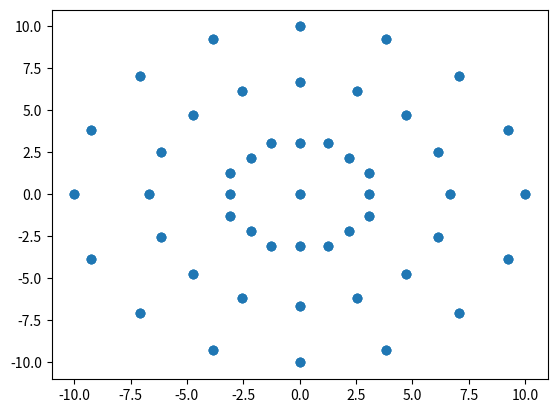

Reproduce this figure in Python. (Note: this script raises an exception after producing the figure.)
import numpy as np
import matplotlib.pyplot as plt
from mpl_toolkits.mplot3d import Axes3D
import scipy.spatial as spt
import numpy.linalg as la

#Siatka o zadanym promieniu - radius. Tworzy punkt środkowy i okregi w ilości - circles.
#First circle oznacza ilość punktów na pierwszym okregu.
#Add nodes oznacza ile punktów więcej będzie na każdym kolejnym okręgu.
#Zwraca macierz n x 3, gdzie n to liczba węzłów. W kolumnach są współrzędne punktów.
def circleMeshFull(radius, firstCircle, addNodes, circles):

    def plane(x, radius, firstCircle, addNodes, circles):
        vertices = []
        vertices.append([x, 0, 0])

        circleRadius_temp = np.linspace(0, radius, circles + 1)
        circleRadius = np.delete(circleRadius_temp, 0)

        nodesOnCircle = firstCircle

        for ind, r in enumerate(circleRadius):
            angle_temp = np.linspace(0, 2*np.pi, nodesOnCircle + 1)
            angle = np.delete(angle_temp, -1, 0)
            for fi in angle:
                y = r*np.cos(fi)
                z = r*np.sin(fi)

                vertices.append([x, y, z])

            nodesOnCircle += addNodes

        return vertices

    planeX = np.linspace(0, 2, 3)

    vertices = []

    for px in planeX:
        planeVertices = plane(px, radius, firstCircle, addNodes, circles)
        for vertex in planeVertices:
            vertices.append(vertex)

    numberOfPointsOnLastCircle = firstCircle + addNodes * (circles - 1)

    return np.array(vertices), numberOfPointsOnLastCircle #węzły siatki i liczba punktow na najwiekszym okregu

#Siatka o zadanym promieniu - radius. Tworzy punkt środkowy i okregi w ilości - circles.
#First circle oznacza ilość punktów na pierwszym okregu.
#Na każdym okręgu jest tyle samo punktów
#Zwraca macierz n x 3, gdzie n to liczba węzłów. W kolumnach są współrzędne punktów.
def circleMeshSparse(radius, firstCircle, circles):
    # first circle - 17, circles - 10
    def plane(x, radius, firstCircle, circles):
        vertices = []
        vertices.append([x, 0, 0])

        circleRadius_temp = np.linspace(0, radius, circles + 1)
        circleRadius = np.delete(circleRadius_temp, 0)

        nodesOnCircle = firstCircle

        for ind, r in enumerate(circleRadius):
            angle_temp = np.linspace(0, 2*np.pi, nodesOnCircle + 1)
            angle = np.delete(angle_temp, -1, 0)
            for fi in angle:
                y = r*np.cos(fi)
                z = r*np.sin(fi)

                vertices.append([x, y, z])

        return vertices

    planeX = np.linspace(0, 2, 3)

    vertices = []

    for px in planeX:
        planeVertices = plane(px, radius, firstCircle, circles)
        for vertex in planeVertices:
            vertices.append(vertex)

    numberOfPointsOnLastCircle = firstCircle

    return np.array(vertices), numberOfPointsOnLastCircle #węzły siatki

#Funkcja tworzy elementy skończone na siatce węzłów z funkcji circleMeshFull lub circleMeshSparse.
#Na pierwszej płaszczyźnie tworzy czworokąty z trójkątów wyliczonych przy pomocy triangulacji Delaunay'a.
#Jeśli powstają przerwy w układzie elementów na obwodzie to wypełnia je dodając nowy węzeł.
#Zwraca macierz n x 8, gdzie n to liczba elementów skończonych, a kolumny to indeksy węzłów należących do elementu.
#Węzły ułożone są w dwóch płaszczyznach. W kolejność jest przeciwna do ruchu wskazówek zegara,
# a w drugiej 5 odpowiada 1 punktowi, 6 - 2 itd..
def createFiniteElements(vertices, pointsOnLastCircle, length, numberOfPlanes):

    def triangulation1():
        # Triangulacja - dobieranie punktów dla elementów skończonych na pierwszej płaszczyźie
        # print(vertices[:, 1:3])
        firstPlaneVerticesYZ = vertices[0: int(len(vertices[:, 0])/3), 1:3]
        tri = spt.Delaunay(firstPlaneVerticesYZ)
        return vertices, tri.simplices.copy()

    # def sortIndices(indices):
    #     rowSortedIndices = []
    #     for row in indices:
    #         rowSortedIndices.append(np.sort(row))
    #     rowSortedIndices = np.array(rowSortedIndices)
    #     # print(rowSortedIndices)
    #     columnSortedIndices = rowSortedIndices[np.argsort(rowSortedIndices[:, 0])]
    #     return np.array(columnSortedIndices)

    def sortIndices(indices):
        rowSortedIndices = np.sort(indices)
        columnSortedIndices = rowSortedIndices[np.lexsort((rowSortedIndices[:, 1], rowSortedIndices[:, 0]))]
        return np.array(columnSortedIndices)

    # lepiej tej funkcji nawet nie czytać xD
    def joinTriangles(vertices, sortedIndices):

        def sortTetragonIndices(verticesYZ, indices):

            def getTetragonCentre(elementVerticesYZ):
                y = 0
                z = 0

                for point in elementVerticesYZ:
                    y += point[0]
                    z += point[1]
                return [y / 4, z / 4]

            def getNodeToCentreAngle(elementVerticesYZ, elementCentralPoint, elementIndices):
                angles = [[], []]
                for elementPoint, pointIndex in zip(elementVerticesYZ, elementIndices):
                    y = elementCentralPoint[0] - elementPoint[0]
                    z = elementCentralPoint[1] - elementPoint[1]
                    angle = np.arctan2(z, y) * 180 / np.pi
                    if angle < 0:
                        angle += 360
                    angles[0].append(angle)
                    angles[1].append(pointIndex)
                return angles

            def arrangeElementIndices(elementVerticesYZ, elementIndices):

                # znajduje średnią ze współrzędnych Y i Z punktów
                elemCentre = getTetragonCentre(elementVerticesYZ)

                # znajduje kąt pomiędzy prostą punkt - centralny punkt, dla każdego punktu
                angles = getNodeToCentreAngle(elementVerticesYZ, elemCentre, elementIndices)

                # zapisanie jako tablica numpy żeby sortowanie działało
                # niestety z intów robią się tu floaty
                angles = np.array(angles)

                # ustawia indeksy na podstawie rosnacego kąta
                angles = angles[:, np.argsort(angles[0, :], axis=0)]
                return [int(angles[1, 0]), int(angles[1, 1]), int(angles[1, 2]), int(angles[1, 3])]  # indices

            sortedTetragonIndices = []

            # dla każdego czworokata sortuje indeksy przeciwnie do wskazowek zegara
            # zapewnia to, że pole elementu liczone wyznacznikiem wyjdzie dodatnie

            # elementuIndices - indeksy punktow elementu w macierzy verticesYZ
            for elementIndices in indices:
                elementVerticesYZ = []
                # znajduje wpolrzedne punktow dla elementu
                for index in elementIndices:
                    elementVerticesYZ.append(verticesYZ[index])

                sortedElementIndices = arrangeElementIndices(elementVerticesYZ, elementIndices)

                sortedTetragonIndices.append(sortedElementIndices)

            return sortedTetragonIndices

        verticesXY = vertices[:, 1:3]

        tetragonIndices = []

        # zbiór numerow trojkatow juz przydzielonych - 1e-1 jest bo się nie da pustego zbioru stworzyć
        trianglesChecked = {1e-1}

        # dla każdego trojkata szukamy drugiego przylegajacego i laczymy w czworokat (na indeksach)

        for firstInd, firstTriangle in enumerate(sortedIndices):

            if firstInd not in trianglesChecked:

                # dodajemy numer trojkąta sprawdzanego
                trianglesChecked.add(firstInd)

                possibleToJoin = []
                secIndList = []

                for secInd, secondTriangle in enumerate(sortedIndices):
                    if secInd not in trianglesChecked:
                        # jeśli mają wspolny bok to stworz na idenksach czworokąt
                        if secondTriangle[0] in firstTriangle and secondTriangle[1] in firstTriangle:
                            possibleToJoin.append(secondTriangle)
                            secIndList.append(secInd)
                            break

                        if secondTriangle[0] in firstTriangle and secondTriangle[2] in firstTriangle:
                            possibleToJoin.append(secondTriangle)
                            secIndList.append(secInd)
                            break

                        if secondTriangle[1] in firstTriangle and secondTriangle[2] in firstTriangle:
                            possibleToJoin.append(secondTriangle)
                            secIndList.append(secInd)
                            break

                possibleToJoin = np.array(possibleToJoin) # pierwszy jaki znajdzie możliwy do połączenia
                secIndList = np.array(secIndList)

                if np.shape(possibleToJoin)[0] != 0:
                    wholeInOne = []
                    for triangle, secInd in zip(possibleToJoin, secIndList):
                        temp = []
                        for index in triangle:
                            temp.append(index)
                        temp.append(secInd)
                        wholeInOne.append(temp)
                    wholeInOne = np.array(wholeInOne)

                    wholeInOne = wholeInOne[np.lexsort((wholeInOne[:, 2], wholeInOne[:, 1], wholeInOne[:, 0]))]

                    if wholeInOne[0, 0] in firstTriangle and wholeInOne[0, 1] in firstTriangle:
                        tetragonIndices.append(
                            [firstTriangle[0], firstTriangle[1], firstTriangle[2], wholeInOne[0, 2]])
                        trianglesChecked.add(wholeInOne[0, 3])
                        # plotTrianglesToCheck(vertices, sortedIndices, trianglesChecked)

                    if wholeInOne[0, 0] in firstTriangle and wholeInOne[0, 2] in firstTriangle:
                        tetragonIndices.append(
                            [firstTriangle[0], firstTriangle[1], firstTriangle[2], wholeInOne[0, 1]])
                        trianglesChecked.add(wholeInOne[0, 3])
                        # plotTrianglesToCheck(vertices, sortedIndices, trianglesChecked)

                    if wholeInOne[0, 1] in firstTriangle and wholeInOne[0, 2] in firstTriangle:
                        tetragonIndices.append(
                            [firstTriangle[0], firstTriangle[1], firstTriangle[2], wholeInOne[0, 0]])
                        trianglesChecked.add(wholeInOne[0, 3])
                        # plotTrianglesToCheck(vertices, sortedIndices, trianglesChecked)

        tetragonIndices = sortTetragonIndices(verticesXY, tetragonIndices)
        return np.array(tetragonIndices)

    def fillHolesInBar(tetragonIndices):
        def indicesToCover():
            numberOfPointsForPlane = len(vertices[:, 0])/3 #liczba wierszy/3

            #indeksy punktow na najwiekszym okręgu - tam są dziury!
            #indeksowanie od 0
            indicesOnLastCircle = [numberOfPointsForPlane - i - 1 for i in range(pointsOnLastCircle)]

            indicesNOTToCoverWithElement = []

            for i in range(len(indicesOnLastCircle)):
                for tetragon in tetragonsIndices:
                    if indicesOnLastCircle[i] in tetragon and indicesOnLastCircle[i-1] in tetragon:
                        if indicesOnLastCircle[i] not in indicesNOTToCoverWithElement:
                            indicesNOTToCoverWithElement.append(indicesOnLastCircle[i])

            indicesToCoverWithElement = []
            for ind in indicesOnLastCircle:
                if ind not in indicesNOTToCoverWithElement:
                    indicesToCoverWithElement.append(ind)
            return indicesToCoverWithElement
            # return [i + 1 for i in reversed(indicesToCoverWithElement)] # jak się doda 1 to działa

        def addNewVertices(indicesToCover):
            def findAngle(currentIndex, angleBetweenPoints):
                cVertex = vertices[int(currentIndex+1), 1:3] #YZ
                cAngle = np.arctan2(cVertex[1], cVertex[0])
                # Wynik jest z przedziału -pi do pi a chcę 0 do 2pi
                if cAngle < 0:
                    cAngle += np.pi * 2

                return cAngle - angleBetweenPoints/2 # kąt nowego punktu

            def findRadius(currentIndex):
                cVertex = vertices[int(currentIndex), 1:3] #YZ
                return np.sqrt(cVertex[0]**2 + cVertex[1]**2)

            angleBetweenPoints = 2 * np.pi / pointsOnLastCircle

            #dodajemy punkty na ostatnim okręgu dla wszystkich płaszczyzn
            newVerticesTemp = []
            xCoor = np.linspace(0, length, numberOfPlanes)
            for x in xCoor:
                for i in range(len(indicesToCover)):
                    angle = findAngle(indicesToCover[i], angleBetweenPoints)
                    radius = findRadius(indicesToCover[i])

                    newVertex = [x, radius * np.cos(angle), radius * np.sin(angle)]
                    newVerticesTemp.append(newVertex)
                    newVertices = np.array(newVerticesTemp)

            numberOfNewVertOnPlane = int(len(newVertices)/numberOfPlanes)
            numberOfOldVerticesOnPlane = int(len(vertices)/numberOfPlanes)
            newVerticesArray = []

            for i in range(numberOfPlanes):
                for oldVert in vertices[i * numberOfOldVerticesOnPlane: (i + 1) * numberOfOldVerticesOnPlane, :]:
                    # print("old ", oldVert)
                    newVerticesArray.append(oldVert)
                for newVert in newVertices[i * numberOfNewVertOnPlane: (i + 1) * numberOfNewVertOnPlane, :]:
                    # print("new ", newVert)
                    newVerticesArray.append(newVert)

            return np.array(newVerticesArray)

        def addNewTetragons(indicesToCover):

            def findForthPoint(firstIndex, thirdIndex):
                firstPointTetra = []
                thirdPointTetra = []
                # czworokaty zawierające pierwszy indeks nowego elementu
                for indices in tetragonIndices:
                    for index in indices:
                        if int(firstIndex) == int(index):
                            firstPointTetra.append(indices)
                            break
                # czworokąty zawierające trzeci indeks nowego elementu
                for indices in tetragonIndices:
                    for index in indices:
                        if int(thirdIndex) == int(index):
                            thirdPointTetra.append(indices)
                            break

                # indeks wspólny dla elementu z pierwszym i trzecim indeksem
                for firstTetra, thirdTetra in zip(firstPointTetra, thirdPointTetra):
                    for first in firstTetra:
                        for third in thirdTetra:
                            if int(first) == int(third):
                                if first != firstIndex and first != thirdIndex:
                                    return first

                return -1 # jeśli nie znajdzie

            newTetragonsIndicesArray = []
            for tetragon in tetragonIndices:
                newTetragonsIndicesArray.append(tetragon)

            numberOfPointsForPlane = len(vertices[:, 0]) / 3  # liczba wierszy/3
            indicesOnLastCircleTemp = [numberOfPointsForPlane - i - 1 for i in range(pointsOnLastCircle)]
            indicesOnLastCircle = [i for i in reversed(indicesOnLastCircleTemp)]

            for ind, indToCover in enumerate(indicesToCover):
                newTetragonIndices = []
                #pierwszy punkt jest za nowym punktem zgodnie z ruchem wskazowek zegara
                for i in range(len(indicesOnLastCircle)):

                    if int(indicesOnLastCircle[i]) == int(indToCover):

                        newTetragonIndices.append(indicesOnLastCircle[i])


                #drugi punkt jest nowym punktem, w indeksach są zaraz za starymi dla każdej płaszczyzny
                newTetragonIndices.append(numberOfPointsForPlane + ind)

                #trzeci punkt jest przed nowym punktem zgodnie z ruchem wskazówek zegara
                newTetragonIndices.append(indToCover + 1)

                #czwarty punkt jest w dwóch elementach, z których jeden zawiera indeks punktu przed a drugi za nowym pkt.
                newTetragonIndices.append(findForthPoint(newTetragonIndices[0], newTetragonIndices[2]))

                newTetragonsIndicesArray.append(newTetragonIndices)

            # for newTetragon in newTetragonsIndicesArray:
            #
            #
            return newTetragonsIndicesArray

        indToCover = indicesToCover()
        print("ind to cover", len(indToCover))
        if len(indToCover) != 0:
            newVertices = addNewVertices(indToCover)

            newTetragonsIndices = addNewTetragons(indToCover)

            return np.array(newVertices), np.array(newTetragonsIndices)
        return vertices, tetragonsIndices

    def createHexahedrons(tetragonsIndices, nodesOnPlane):
        print("hexa: nodesOnPlane ", nodesOnPlane)
        hexahedronsIndices = []
        for indices in tetragonsIndices:
            newIndices1 = []
            for index in indices:
                newIndices1.append(index)
            for index in indices:
                newIndices1.append(index + nodesOnPlane)
            hexahedronsIndices.append(newIndices1)

        for indices in tetragonsIndices:
            newIndices2 = []
            for index in indices:
                newIndices2.append(index + nodesOnPlane)
            for index in indices:
                newIndices2.append(index + 2 * nodesOnPlane)
            hexahedronsIndices.append(newIndices2)

        return np.array(hexahedronsIndices)

    # triangluacja pierwszej plaszczyzny
    vertOnPlane, indicesOnPlane = triangulation1()

    # sortowanie przed łączeniem
    sortedIndices = sortIndices(indicesOnPlane)

    # łączenie trójkątów w czworokąty
    tetragonsIndices = joinTriangles(vertOnPlane, sortedIndices)
    print("liczba czworokatow ", len(tetragonsIndices[:, 0]))
    newVertices, newTetragonsIndices = fillHolesInBar(tetragonsIndices)
    print("nowe pkt ", len(newVertices[:, 0]))
    print("stare czworokąty ", len(tetragonsIndices[:, 0]))
    print("nowe czworokąty ", len(newTetragonsIndices[:, 0]))
    # tworzenie bryl
    nodesOnPlane = int(len(newVertices[:, 0])/3)
    hexaherdonsIndices = createHexahedrons(newTetragonsIndices, nodesOnPlane)
    # nodesOnPlane = int(len(vertices[:, 0])/3)
    # hexaherdonsIndices = createHexahedrons(tetragonsIndices, nodesOnPlane)
    print("Liczba węzłów: ", len(vertices[:, 0]))
    print("Liczba elementów skończonych: ", len(hexaherdonsIndices[:, 0]))
    # print(vertices)
    # print(np.array(hexaherdonsIndices))
    return np.array(newVertices), np.array(hexaherdonsIndices).astype(int)

#Tworzy siatkę na bazie ośmiokąta, dal elementów typu brick.
def brickMesh(radius, numberOfPlanes, numberOfCircles, numberOfPointsOnCircle):
    def planeVertices():
        #radius of circles
        rad_temp = np.linspace(0, radius, numberOfCircles + 1)
        rad = np.delete(rad_temp, 0)
        #angles
        angle_temp = np.linspace(0, np.pi * 2, numberOfPointsOnCircle + 1)
        angle = np.delete(angle_temp, -1)

        vertices_plane = []
        #central point
        vertices_plane.append([0, 0, 0])
        #first circle
        j = 8
        for i in range(j):
            # fi = 0 + i*np.pi/(j/2)
            fi = np.pi/j + i*np.pi/(j/2)
            vertices_plane.append([0, 0.923*rad[0]*np.cos(fi-np.pi/8), 0.923*rad[0]*np.sin(fi-np.pi/8)])
            vertices_plane.append([0, rad[0]*np.cos(fi), rad[0]*np.sin(fi)])

        #next circles
        for r in rad[1:]:
            for fi in angle:
                vertices_plane.append([0, r*np.cos(fi), r*np.sin(fi)])
        return vertices_plane

    planeVert = planeVertices()
    vertices = []
    for i in range(numberOfPlanes):
        for vertex in planeVert:
            vertices.append([i, vertex[1], vertex[2]])

    return np.array(vertices)

#Tworzy elementy typu brick na siatce brickMesh.
def createBrickElements(brickVertices, numberOfPlanes, numberOfCircles, numberOfPointsOnCircle):
    def createQuadrangles(planeVertices):
        indices = []
        #cetral elements
        for i in range(1, 9):
            last_ind = 2 * i + 1
            if last_ind > 16:
                last_ind = 1
            indices.append([0, 2*i - 1, 2*i, last_ind])

        #rest of elements
        # for i in range(1, np.shape(planeVertices)[0] - numberOfPointsOnCircle + 1):
        for p in range(1, numberOfCircles):
            max_ind = (p + 1)*numberOfPointsOnCircle + 1
            for i in range(1, 17):
                if p*i + 17 < max_ind:
                    indices.append([(p-1)*16 + i, (p-1)*16 + i + 16, (p-1)*16 + i + 17, (p-1)*16 + i + 1])
                else:
                    indices.append([(p-1)*16 + i, (p-1)*16 + i + 16, (p-1)*16 + i + 17 - 16, (p-1)*16 + i + 1 - 16])
        print("kwadraty", indices)
        return indices

    planeVertices = brickVertices[0: int(np.shape(brickVertices)[0]/3), :]
    quadrangleIndices = createQuadrangles(planeVertices)

    numberOfPointsOnPlane = int(np.shape(brickVertices)[0]/3)

    hexahedronIndices = []
    for i in range(numberOfPlanes - 1):
        for quad in quadrangleIndices:
            if i == 0:
                hex = [quad[0], quad[1], quad[2], quad[3], quad[0]+numberOfPointsOnPlane,
                       quad[1]+numberOfPointsOnPlane, quad[2]+numberOfPointsOnPlane, quad[3]+numberOfPointsOnPlane]
                hexahedronIndices.append(hex)
            if i == 1:
                hex = [quad[0]+numberOfPointsOnPlane, quad[1]+numberOfPointsOnPlane,
                       quad[2]+numberOfPointsOnPlane, quad[3]+numberOfPointsOnPlane,
                       quad[0]+2*numberOfPointsOnPlane, quad[1]+2*numberOfPointsOnPlane,
                       quad[2]+2*numberOfPointsOnPlane, quad[3]+2*numberOfPointsOnPlane]
                hexahedronIndices.append(hex)
    print("Liczba węzłów: ", np.shape(brickVertices)[0])
    print("Liczba elementów skończonych: ", np.shape(hexahedronIndices)[0])
    return np.array(hexahedronIndices)

#Rysuje węły na płaszczyźnie.
def drawPlane(vertices):
    plt.scatter(vertices[:, 1], vertices[:, 2])
    plt.show()

#Rysuje wszystkie płaszczyzn w 3D.
def drawBar(vertices):
    fig = plt.figure()
    ax = fig.gca(projection='3d')
    ax.scatter(vertices[:, 0], vertices[:, 1], vertices[:, 2])
    ax.set_xlim([-10, 10])
    # ax.set_zlim([-200, 200])
    plt.show()

#Rysuje czworokąty wykorzystane do tworzenia elementów.
def drawTetragons(vertices, indices):
        nodesOnPlane = int(len(vertices[:, 0])/2)
        halfOfFiniteElements = int(len(indices[:, 0])/2)

        for hexahedronIndices in indices:
            hexahedronIndicesInt = [int(i) for i in hexahedronIndices]
            plt.plot([vertices[hexahedronIndicesInt[0], 1], vertices[hexahedronIndicesInt[1], 1]],
                     [vertices[hexahedronIndicesInt[0], 2], vertices[hexahedronIndicesInt[1], 2]])
            plt.plot([vertices[hexahedronIndicesInt[1], 1], vertices[hexahedronIndicesInt[2], 1]],
                     [vertices[hexahedronIndicesInt[1], 2], vertices[hexahedronIndicesInt[2], 2]])
            plt.plot([vertices[hexahedronIndicesInt[2], 1], vertices[hexahedronIndicesInt[3], 1]],
                     [vertices[hexahedronIndicesInt[2], 2], vertices[hexahedronIndicesInt[3], 2]])
            plt.plot([vertices[hexahedronIndicesInt[3], 1], vertices[hexahedronIndicesInt[0], 1]],
                     [vertices[hexahedronIndicesInt[3], 2], vertices[hexahedronIndicesInt[0], 2]])
            plt.xlim([-11, 11])
            plt.ylim([-11, 11])
        plt.show()

#Rysuje sposób ułożenia elementów skończonych w 3D.
def drawHexahedrons(vertices, indices):
        nodesOnPlane = int(len(vertices[:, 0])/2)
        halfOfFiniteElements = int(len(indices[:, 0])/2)
        fig = plt.figure()
        ax = fig.gca(projection='3d')
        for ind, hexahedronIndices in enumerate(indices):
            hexahedronIndicesInt = [int(i) for i in hexahedronIndices]
            #[punkt], wspolrzedna
            #pierwszy czworokat
            ax = fig.gca(projection='3d')
            ax.plot([vertices[hexahedronIndicesInt[0], 0], vertices[hexahedronIndicesInt[1], 0]],
                     [vertices[hexahedronIndicesInt[0], 1], vertices[hexahedronIndicesInt[1], 1]],
                     [vertices[hexahedronIndicesInt[0], 2], vertices[hexahedronIndicesInt[1], 2]])
            ax.plot([vertices[hexahedronIndicesInt[1], 0], vertices[hexahedronIndicesInt[2], 0]],
                     [vertices[hexahedronIndicesInt[1], 1], vertices[hexahedronIndicesInt[2], 1]],
                     [vertices[hexahedronIndicesInt[1], 2], vertices[hexahedronIndicesInt[2], 2]])
            ax.plot([vertices[hexahedronIndicesInt[2], 0], vertices[hexahedronIndicesInt[3], 0]],
                     [vertices[hexahedronIndicesInt[2], 1], vertices[hexahedronIndicesInt[3], 1]],
                     [vertices[hexahedronIndicesInt[2], 2], vertices[hexahedronIndicesInt[3], 2]])
            ax.plot([vertices[hexahedronIndicesInt[3], 0], vertices[hexahedronIndicesInt[0], 0]],
                     [vertices[hexahedronIndicesInt[3], 1], vertices[hexahedronIndicesInt[0], 1]],
                     [vertices[hexahedronIndicesInt[3], 2], vertices[hexahedronIndicesInt[0], 2]])

            #drugi czworokat
            ax.plot([vertices[hexahedronIndicesInt[4], 0], vertices[hexahedronIndicesInt[5], 0]],
                     [vertices[hexahedronIndicesInt[4], 1], vertices[hexahedronIndicesInt[5], 1]],
                     [vertices[hexahedronIndicesInt[4], 2], vertices[hexahedronIndicesInt[5], 2]])
            ax.plot([vertices[hexahedronIndicesInt[5], 0], vertices[hexahedronIndicesInt[6], 0]],
                     [vertices[hexahedronIndicesInt[5], 1], vertices[hexahedronIndicesInt[6], 1]],
                     [vertices[hexahedronIndicesInt[5], 2], vertices[hexahedronIndicesInt[6], 2]])
            ax.plot([vertices[hexahedronIndicesInt[6], 0], vertices[hexahedronIndicesInt[7], 0]],
                     [vertices[hexahedronIndicesInt[6], 1], vertices[hexahedronIndicesInt[7], 1]],
                     [vertices[hexahedronIndicesInt[6], 2], vertices[hexahedronIndicesInt[7], 2]])
            ax.plot([vertices[hexahedronIndicesInt[7], 0], vertices[hexahedronIndicesInt[4], 0]],
                     [vertices[hexahedronIndicesInt[7], 1], vertices[hexahedronIndicesInt[4], 1]],
                     [vertices[hexahedronIndicesInt[7], 2], vertices[hexahedronIndicesInt[4], 2]])

            #łączenie pierwszych dwóch
            ax.plot([vertices[hexahedronIndicesInt[0], 0], vertices[hexahedronIndicesInt[4], 0]],
                     [vertices[hexahedronIndicesInt[0], 1], vertices[hexahedronIndicesInt[4], 1]],
                     [vertices[hexahedronIndicesInt[0], 2], vertices[hexahedronIndicesInt[4], 2]])
            ax.plot([vertices[hexahedronIndicesInt[1], 0], vertices[hexahedronIndicesInt[5], 0]],
                     [vertices[hexahedronIndicesInt[1], 1], vertices[hexahedronIndicesInt[5], 1]],
                     [vertices[hexahedronIndicesInt[1], 2], vertices[hexahedronIndicesInt[5], 2]])
            ax.plot([vertices[hexahedronIndicesInt[2], 0], vertices[hexahedronIndicesInt[6], 0]],
                     [vertices[hexahedronIndicesInt[2], 1], vertices[hexahedronIndicesInt[6], 1]],
                     [vertices[hexahedronIndicesInt[2], 2], vertices[hexahedronIndicesInt[6], 2]])
            ax.plot([vertices[hexahedronIndicesInt[3], 0], vertices[hexahedronIndicesInt[7], 0]],
                     [vertices[hexahedronIndicesInt[3], 1], vertices[hexahedronIndicesInt[7], 1]],
                     [vertices[hexahedronIndicesInt[3], 2], vertices[hexahedronIndicesInt[7], 2]])

        plt.show()


if __name__ == "__main__":
    # brickMesh(numberOfPlanes, radius, circles, pointsOnCircle)
    vert = brickMesh(10, 3, 3, 16)
    #createBrickElements(brickVertices, numberOfPlanes, numberOfPointsOnCircle, numberOfCircles)
    ind = createBrickElements(vert, 3, 3, 16)
    drawPlane(vert)
    drawBar(vert)
    drawTetragons(vert, ind)
    drawHexahedrons(vert, ind)








